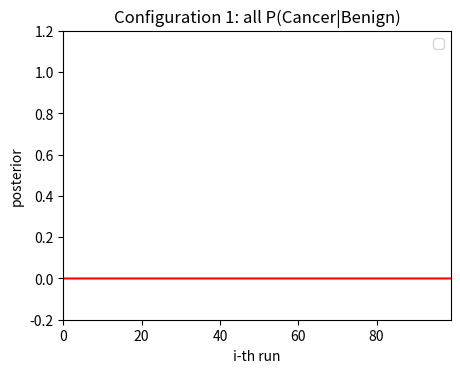
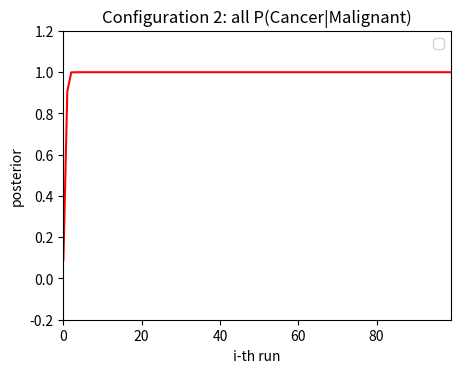
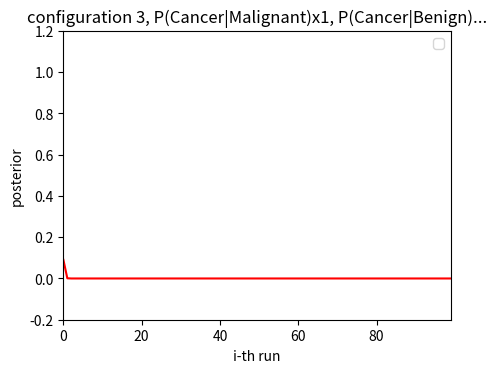
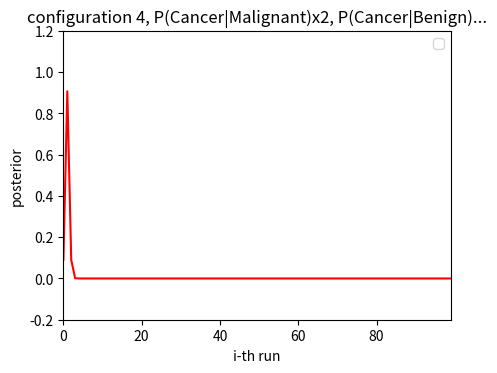
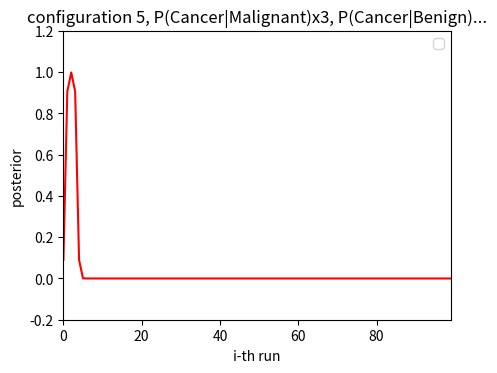
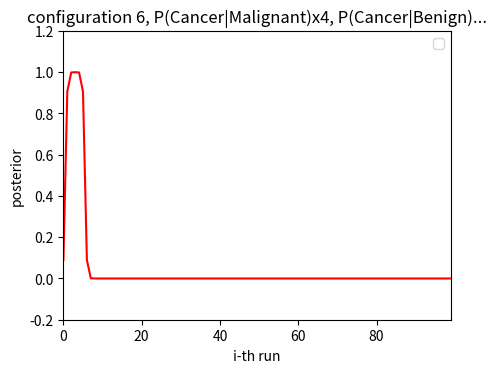
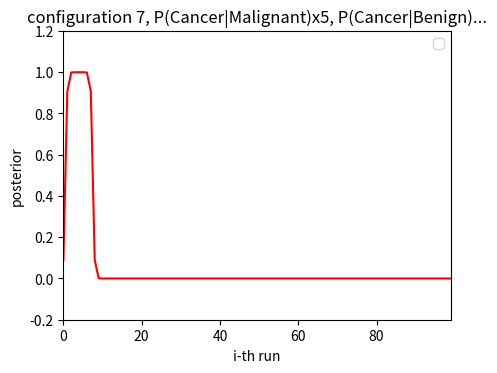
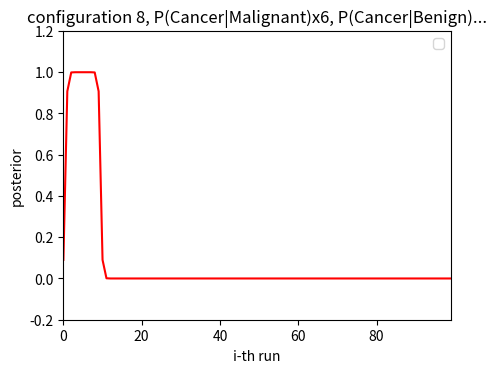
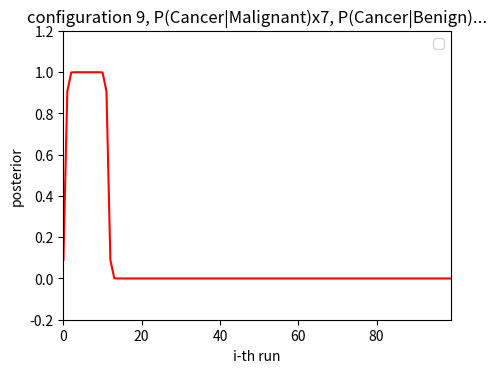
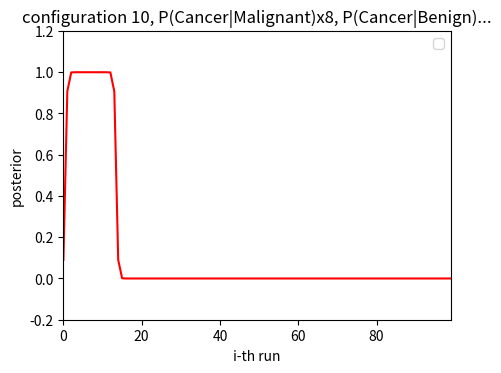
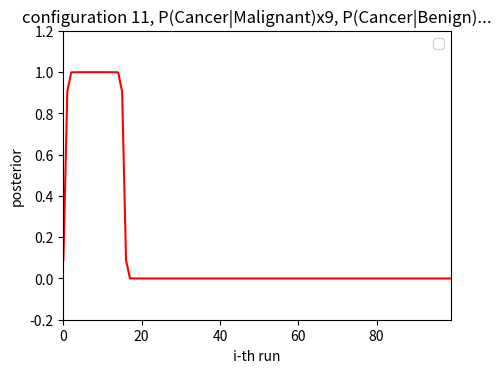
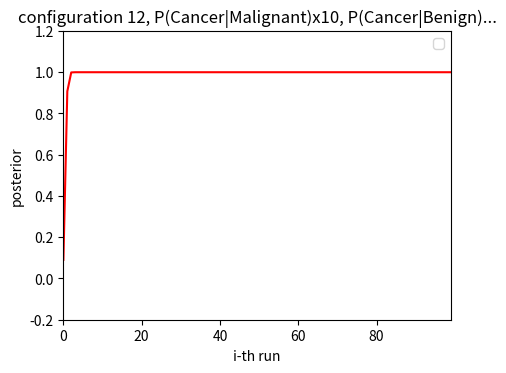
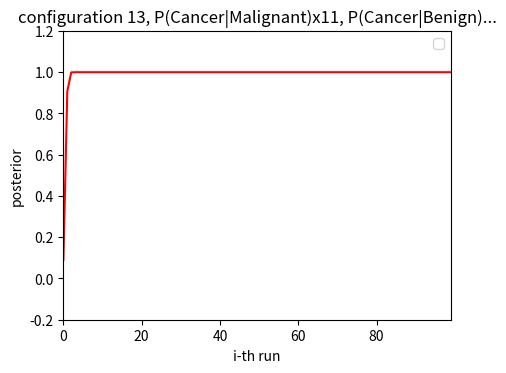

Source code (Python) for these figures, in order:
#!/usr/bin/python

'''
[redacted]
'''

import numpy as np
from matplotlib import pyplot as plt

#Define the prior/hypothesis probability table
g_prior = [0.001, 0.999]

#Define the likelihood table
g_prob_likelihood = []

#Define indices to access in the prob_likelihood[[], []]
def_row_idx_malignant = 0
def_row_idx_benign = 1
def_col_idx_given_cancer = 0
def_col_idx_given_free = 1

#Define the function to update the given prior
def UpdatePrior(cancer_prob):
    g_prior[0] = cancer_prob
    g_prior[1] = 1 - g_prior[0]

    #print('[UpdatePrior]P(Cancer)={0:5.3f}, P(Free)={1:5.3f}'.format(g_prior[0], g_prior[1]))

#Calculate the total probability of evidence
def CalculateTotalProbability(idx_evidence):
    '''
    http://puremonkey2010.blogspot.com/2016/09/python-lambda.html
    
        score = int(input('Int: '))  
        level = score // 10  
        {  
            10: lambda: print('Perfect'),  
            9 : lambda: print('A'),  
            8 : lambda: print('B'),  
            7 : lambda: print('C'),  
            6 : lambda: print('D')  
        }.get(level, lambda: print('E'))()  
    
    or
    
    Python switch-case equivalence:
    values = {
    value1: do_some_stuff1,
    value2: do_some_stuff2,
    ...
    valueN: do_some_stuffN,
    }
    values.get(var, do_default_stuff)()
	
	or still a dictionary
result = {
  'a': lambda x: x * 5,
  'b': lambda x: x + 7,
  'c': lambda x: x - 2
}[value](x)

	or still a dictionary
def f(x):
    return {
        'a': 1,
        'b': 2
    }.get(x, 9)    # 9 is default if x not found
    '''
    total_prob = 0

    level = idx_evidence

    total_prob = {
        def_row_idx_malignant: lambda: g_prob_likelihood[def_row_idx_malignant][def_col_idx_given_cancer] * g_prior[def_col_idx_given_cancer] + g_prob_likelihood[def_row_idx_malignant][def_col_idx_given_free] * g_prior[def_col_idx_given_free],
        def_row_idx_benign: lambda: g_prob_likelihood[def_row_idx_benign][def_col_idx_given_cancer] * g_prior[def_col_idx_given_cancer] + g_prob_likelihood[def_row_idx_benign][def_col_idx_given_free] * g_prior[def_col_idx_given_free]
    }.get(level, lambda: -1)()

    return total_prob

#Do the Bayesian inference
def MakeBayesianInference(idx_run, hypothesis, evidence):
    idx_another = lambda hypothesis: 1 - hypothesis if hypothesis > 0  else 1 + hypothesis
    str_hypothesis = lambda hypothesis: 'Cancer' if hypothesis == 0 else 'Free'
    str_evidence = lambda evidence: 'Malignant' if evidence == 0 else 'Benign'

    #print('[Bayesian]run {0:d}'.format(idx_run))
    #print('[Bayesian]P(Cancer)::0={0:.5f}, P(Free)::0={1:.5f}'.format(g_prior[0], g_prior[1]))

    #Calculate the posterior - P(hypothesis|evidence)
    posterior = (g_prob_likelihood[evidence][hypothesis] * g_prior[hypothesis]) / CalculateTotalProbability(evidence)

    #print('[Bayesian]P({0:s}|{1:s})={2:.8f}'.format(str_hypothesis(hypothesis), str_evidence(evidence), posterior))

    #Update the the prior/hypothesis probability table
    g_prior[hypothesis] = posterior
    g_prior[idx_another(hypothesis)] = 1 - posterior

    #print('[Bayesian]P(Cancer)::1={0:.5f}, P(Free)::1={1:.5f}'.format(g_prior[0], g_prior[1]))
	
    return posterior

#The batch execution
def BatchExecution(b_restore_prior, str_plot, q_idx, q_hypothesis, q_evidence, q_posterior):
    if b_restore_prior > 0:  #Restore the given prior/hypothesis table to the most initial value
        g_prior[0] = 0.001
        g_prior[1] = 0.999

    #for i, h, e, p in zip(q_idx, q_hypothesis, q_evidence, q_posterior):
    for i in q_idx:
        #print('{0:d},{1:d},{2:d},{3:5.3f}'.format(i, h, e, p))  #for a debug purpose
        q_posterior[i] = MakeBayesianInference(i, q_hypothesis[i], q_evidence[i])

    #Plot the distribution of the posterior given the evidence
    fig, ax = plt.subplots(figsize=(5, 3.75))

    plt.plot(q_idx, q_posterior, ls='-', c='red')
    plt.xlim(q_idx[0], q_idx[len(q_idx)-1])
    plt.ylim(-0.2, 1.2)
    plt.xlabel('i-th run')
    plt.ylabel('posterior')
    plt.title(str_plot)
    
    plt.legend()
    plt.show()

if __name__ == '__main__':
    print('[main]P(Cancer)={0:5.3f}, P(Free)={1:5.3f}'.format(g_prior[0], g_prior[1]))

    #Define the likelihood table
    prob_malignant_given_cancer = 0.99
    prob_malignant_given_free = 0.01
    prob_benign_given_cancer = 0.01
    prob_benign_given_free = 0.99

    g_prob_likelihood = [[prob_malignant_given_cancer, prob_malignant_given_free], [prob_benign_given_cancer, prob_benign_given_free]]

    #Display the initial given
    print('[main]P(Malignant|Cancer)={0:5.3f}, P(Malignant|Free)={1:5.3f}'.format(g_prob_likelihood[def_row_idx_malignant][def_col_idx_given_cancer], g_prob_likelihood[def_row_idx_malignant][def_col_idx_given_free]))
    print('[main]P(Benign|Cancer)={0:5.3f}, P(Benign|Free)={1:5.3f}'.format(g_prob_likelihood[def_row_idx_benign][def_col_idx_given_cancer], g_prob_likelihood[def_row_idx_benign][def_col_idx_given_free]))

    total_prob = CalculateTotalProbability(def_row_idx_malignant)
    print('[main]P(Malignant)={0:5.3f}'.format(total_prob))

    total_prob = CalculateTotalProbability(def_row_idx_benign)
    print('[main]P(Benign)={0:5.3f}'.format(total_prob))

    #p = MakeBayesianInference(0, def_col_idx_given_cancer, def_row_idx_malignant)  #We want the posterior P(Cancer|Malignant), a simple distinct test

    #Define running queue of input parameters - configuration 1, all P(Cancer|Benign)
    q_idx = np.arange(0, 100, dtype=int)  #Queue of index
    q_hypothesis = np.zeros(100, dtype=int)  #Queue of hypothesis
    q_evidence = np.ones(100, dtype=int)  #Queue of evidence
    q_posterior = np.zeros(100, dtype=float)  #Queue of posterior result thus obtained

    #Execute the queued jobs
    print('Configuration 1: all P(Cancer|Benign)')

    BatchExecution(1, 'Configuration 1: all P(Cancer|Benign)', q_idx, q_hypothesis, q_evidence, q_posterior)

    #Define running queue of input parameters - configuration 2, all P(Cancer|Malignant)
    q_idx = np.arange(0, 100, dtype=int)  #Queue of index
    q_hypothesis = np.zeros(100, dtype=int)  #Queue of hypothesis
    q_evidence = np.zeros(100, dtype=int)  #Queue of evidence
    q_posterior = np.zeros(100, dtype=float)  #Queue of posterior result thus obtained

    #Execute the queued jobs
    print('Configuration 2: all P(Cancer|Malignant)')

    BatchExecution(1, 'Configuration 2: all P(Cancer|Malignant)', q_idx, q_hypothesis, q_evidence, q_posterior)

    #Configuration {0:d}, P(Cancer|Malignant)x{1:d}, P(Cancer|Benign)...
    for i in np.arange(1, 12):
        q_evidence = np.zeros(100, dtype=int)
        q_posterior = np.zeros(100, dtype=float)

        q_evidence[i:len(q_evidence)] = 1

        str_label = 'configuration {0:d}, P(Cancer|Malignant)x{1:d}, P(Cancer|Benign)...'.format(2 + i, i)

        #Execute the queued jobs
        print(str_label)

        BatchExecution(1, str_label, q_idx, q_hypothesis, q_evidence, q_posterior)

    '''
    #Define running queue of input parameters - configuration 3, P(Cancer|Malignant)x1, P(Cancer|Benign)...
    q_idx = np.arange(0, 100, dtype=int)  #Queue of index
    q_hypothesis = np.zeros(100, dtype=int)  #Queue of hypothesis
    q_evidence = np.zeros(100, dtype=int)  #Queue of evidence
    q_posterior = np.zeros(100, dtype=float)  #Queue of posterior result thus obtained

    q_evidence[9:len(q_evidence)] = 1
	
    #Execute the queued jobs
    print('Configuration 3: P(Cancer|Malignant)x9, P(Cancer|Benign)...')

    BatchExecution(1, 'Configuration 3: P(Cancer|Malignant)x9, P(Cancer|Benign)...', q_idx, q_hypothesis, q_evidence, q_posterior)

    #Define running queue of input parameters - configuration 4, P(Cancer|Malignant)x10, P(Cancer|Benign)...
    q_idx = np.arange(0, 100, dtype=int)  #Queue of index
    q_hypothesis = np.zeros(100, dtype=int)  #Queue of hypothesis
    q_evidence = np.zeros(100, dtype=int)  #Queue of evidence
    q_posterior = np.zeros(100, dtype=float)  #Queue of posterior result thus obtained

    q_evidence[10:len(q_evidence)] = 1
	
    #Execute the queued jobs
    print('Configuration 4: P(Cancer|Malignant)x10, P(Cancer|Benign)...')

    BatchExecution(1, 'Configuration 4: P(Cancer|Malignant)x10, P(Cancer|Benign)...', q_idx, q_hypothesis, q_evidence, q_posterior)
    '''

    '''	
    #Define running queue of input parameters - configuration 5, P(Cancer|Malignant)x3, P(Cancer|Benign)...
    q_idx = np.arange(0, 100, dtype=int)  #Queue of index
    q_hypothesis = np.zeros(100, dtype=int)  #Queue of hypothesis
    q_evidence = np.zeros(100, dtype=int)  #Queue of evidence
    q_posterior = np.zeros(100, dtype=float)  #Queue of posterior result thus obtained

    q_evidence[3:len(q_evidence)] = 1
	
    #Execute the queued jobs
    print('Configuration 5: P(Cancer|Malignant)x3, P(Cancer|Benign)...')

    BatchExecution(1, 'Configuration 5: P(Cancer|Malignant)x3, P(Cancer|Benign)...', q_idx, q_hypothesis, q_evidence, q_posterior)

    #Define running queue of input parameters - configuration 6, P(Cancer|Malignant)x4, P(Cancer|Benign)...
    q_idx = np.arange(0, 100, dtype=int)  #Queue of index
    q_hypothesis = np.zeros(100, dtype=int)  #Queue of hypothesis
    q_evidence = np.zeros(100, dtype=int)  #Queue of evidence
    q_posterior = np.zeros(100, dtype=float)  #Queue of posterior result thus obtained

    q_evidence[4:len(q_evidence)] = 1
	
    #Execute the queued jobs
    print('Configuration 6: P(Cancer|Malignant)x4, P(Cancer|Benign)...')

    BatchExecution(1, 'Configuration 6: P(Cancer|Malignant)x4, P(Cancer|Benign)...', q_idx, q_hypothesis, q_evidence, q_posterior)

    #Define running queue of input parameters - configuration 7, P(Cancer|Malignant)x5, P(Cancer|Benign)...
    q_idx = np.arange(0, 100, dtype=int)  #Queue of index
    q_hypothesis = np.zeros(100, dtype=int)  #Queue of hypothesis
    q_evidence = np.zeros(100, dtype=int)  #Queue of evidence
    q_posterior = np.zeros(100, dtype=float)  #Queue of posterior result thus obtained

    q_evidence[5:len(q_evidence)] = 1
	
    #Execute the queued jobs
    print('Configuration 7: P(Cancer|Malignant)x5, P(Cancer|Benign)...')

    BatchExecution(1, 'Configuration 7: P(Cancer|Malignant)x5, P(Cancer|Benign)...', q_idx, q_hypothesis, q_evidence, q_posterior)

    #Define running queue of input parameters - configuration 8, P(Cancer|Malignant)x6, P(Cancer|Benign)...
    q_idx = np.arange(0, 100, dtype=int)  #Queue of index
    q_hypothesis = np.zeros(100, dtype=int)  #Queue of hypothesis
    q_evidence = np.zeros(100, dtype=int)  #Queue of evidence
    q_posterior = np.zeros(100, dtype=float)  #Queue of posterior result thus obtained

    q_evidence[6:len(q_evidence)] = 1
	
    #Execute the queued jobs
    print('Configuration 8: P(Cancer|Malignant)x6, P(Cancer|Benign)...')

    BatchExecution(1, 'Configuration 8: P(Cancer|Malignant)x6, P(Cancer|Benign)...', q_idx, q_hypothesis, q_evidence, q_posterior)
    '''

    '''
    #Define running queue of input parameters - configuration 7, P(Cancer|Malignant)x50, P(Cancer|Benign)x50
    q_idx = np.arange(0, 100, dtype=int)  #Queue of index
    q_hypothesis = np.zeros(100, dtype=int)  #Queue of hypothesis
    q_evidence = np.zeros(100, dtype=int)  #Queue of evidence
    q_posterior = np.zeros(100, dtype=float)  #Queue of posterior result thus obtained

    q_evidence[49:len(q_evidence)] = 1

    #Execute the queued jobs
    print('Configuration 7: P(Cancer|Malignant)x50, P(Cancer|Benign)x50')

    BatchExecution(1, 'Configuration 7: P(Cancer|Malignant)x50, P(Cancer|Benign)x50', q_idx, q_hypothesis, q_evidence, q_posterior)

    #Define running queue of input parameters - configuration 8, P(Cancer|Malignant), P(Cancer|Benign), P(Cancer|Malignant), P(Cancer|Benign)...
    q_idx = np.arange(0, 100, dtype=int)  #Queue of index
    q_hypothesis = np.zeros(100, dtype=int)  #Queue of hypothesis
    q_evidence = np.zeros(100, dtype=int)  #Queue of evidence
    q_posterior = np.zeros(100, dtype=float)  #Queue of posterior result thus obtained

    for i in q_idx:
        if i % 2 == 1:
            q_evidence[i] = 1

    #Execute the queued jobs
    print('Configuration 8: P(Cancer|Malignant), P(Cancer|Benign), P(Cancer|Malignant), P(Cancer|Benign)...')

    BatchExecution(1, 'Configuration 8: P(Cancer|Malignant), P(Cancer|Benign), \nP(Cancer|Malignant), P(Cancer|Benign)...', q_idx, q_hypothesis, q_evidence, q_posterior)
    '''
